Image classification data set "dataset" (MaryamWael2/Dental-Implant-Classifier on GitHub). Class labels (40): Argon implant, Astratech implant, B and B Dental implant, BRAT implant, BTK implant, Bicon implant, Bilimplant implant, BioHorizons implant, BioInfinity implant, Biomet 3i implant, Blue Sky Bio implant, Bredent implant, C-tech implant, Chaoram implant, Dentis implant, Dentium implant, Detech implant, Dual implant, ETK implant, Flotechno implant, Green implant, Hiossen implant, Humantech implant, J Dental Care implant, Megagen implant, NDI implant, Neobiotech implant, Neoss implant, Nucleoss implant, PTI implant, ROOTT implant, Ritter implant, SGS implant, SIC implant, Shutz implant, Straumann implant, TUT implant, Vitronex implant, Zimmer implant, Solvo implant.

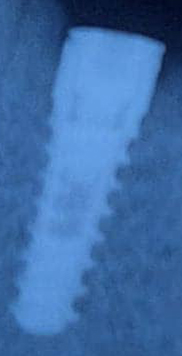
Label: Humantech implant

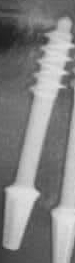
Label: PTI implant

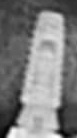
Label: Dentium implant

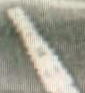
Label: Vitronex implant

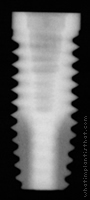
Label: Biomet 3i implant

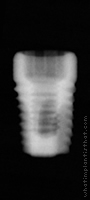
Label: Neoss implant
